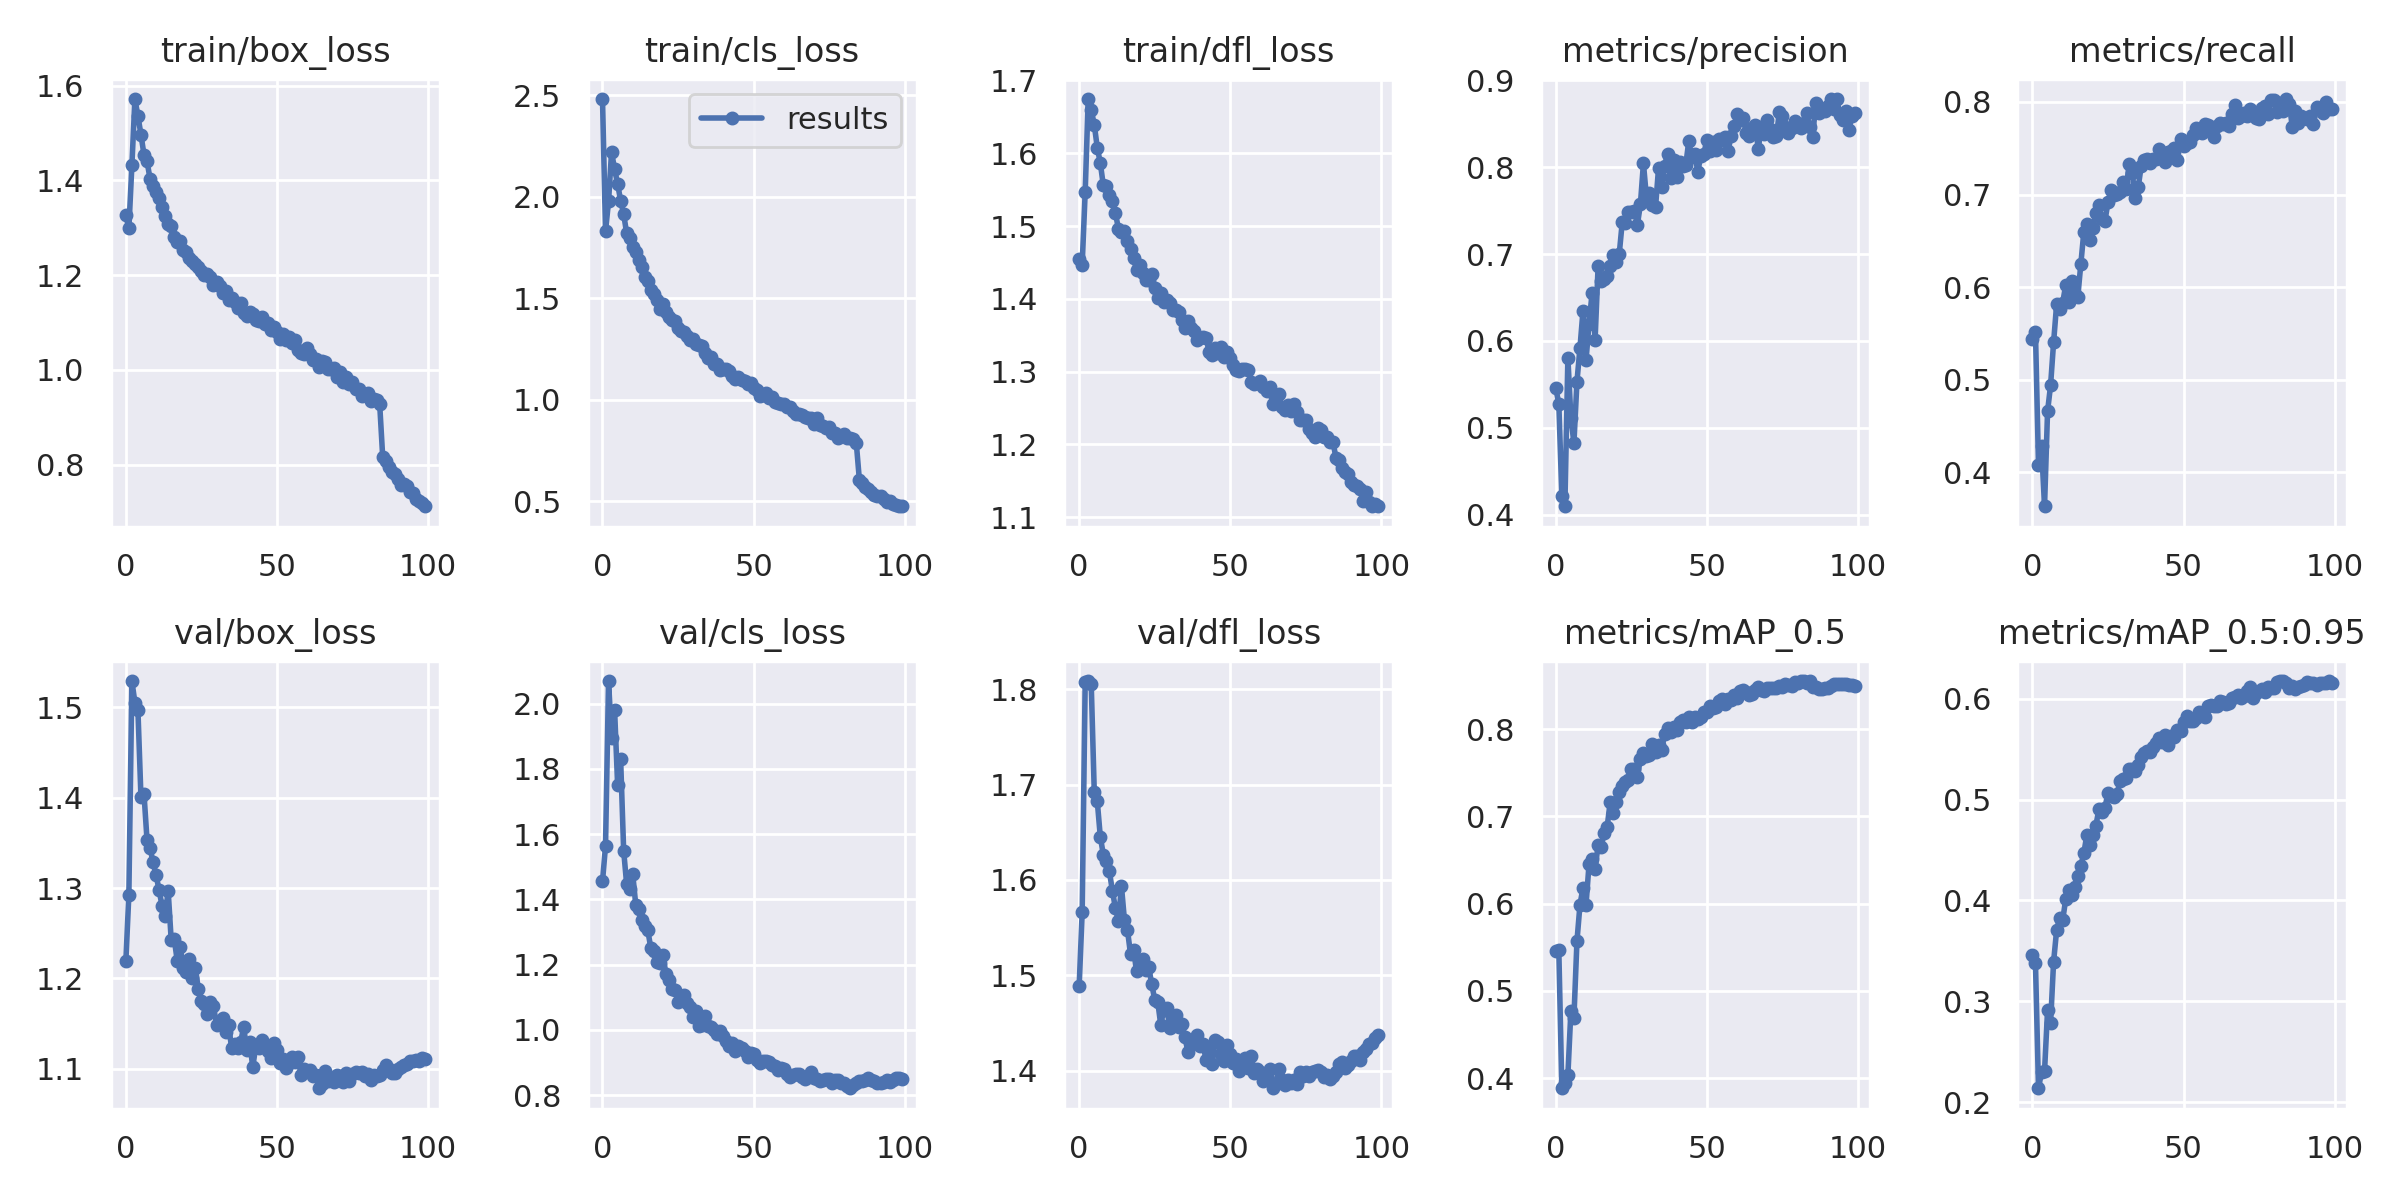

The file beside this chart, header and first rows:
epoch, train/box_loss, train/cls_loss, train/dfl_loss, metrics/precision, metrics/recall, metrics/mAP_0.5, metrics/mAP_0.5:0.95, val/box_loss, val/cls_loss, val/dfl_loss, x/lr0, x/lr1, x/lr2
0, 1.326, 2.482, 1.455, 0.5455, 0.5436, 0.5452, 0.3456, 1.219, 1.455, 1.488, 0.07004, 0.003328, 0.003328
1, 1.299, 1.831, 1.447, 0.5279, 0.5515, 0.5466, 0.3377, 1.293, 1.563, 1.566, 0.03998, 0.006596, 0.006596
2, 1.432, 1.977, 1.547, 0.4214, 0.4077, 0.3886, 0.2138, 1.529, 2.069, 1.808, 0.009847, 0.009797, 0.009797
3, 1.572, 2.221, 1.674, 0.4098, 0.4283, 0.3943, 0.2297, 1.505, 1.895, 1.809, 0.009703, 0.009703, 0.009703
4, 1.536, 2.136, 1.659, 0.5804, 0.3635, 0.4034, 0.2306, 1.497, 1.981, 1.805, 0.009703, 0.009703, 0.009703
5, 1.497, 2.064, 1.639, 0.5114, 0.4659, 0.4776, 0.291, 1.401, 1.752, 1.693, 0.009604, 0.009604, 0.009604
6, 1.454, 1.981, 1.608, 0.4826, 0.4941, 0.4695, 0.2786, 1.405, 1.829, 1.683, 0.009505, 0.009505, 0.009505
7, 1.441, 1.915, 1.587, 0.5531, 0.5406, 0.5569, 0.3393, 1.353, 1.55, 1.645, 0.009406, 0.009406, 0.009406
8, 1.403, 1.819, 1.556, 0.592, 0.5814, 0.5987, 0.3704, 1.345, 1.446, 1.627, 0.009307, 0.009307, 0.009307
9, 1.387, 1.796, 1.554, 0.6347, 0.5762, 0.6183, 0.3825, 1.328, 1.432, 1.619, 0.009208, 0.009208, 0.009208
10, 1.377, 1.754, 1.543, 0.5778, 0.5832, 0.5987, 0.3801, 1.315, 1.478, 1.609, 0.009109, 0.009109, 0.009109
11, 1.362, 1.729, 1.535, 0.6196, 0.6021, 0.6452, 0.4012, 1.298, 1.384, 1.589, 0.00901, 0.00901, 0.00901
12, 1.343, 1.687, 1.518, 0.6547, 0.5843, 0.6513, 0.4104, 1.28, 1.372, 1.57, 0.008911, 0.008911, 0.008911
13, 1.324, 1.656, 1.496, 0.6013, 0.6068, 0.64, 0.4049, 1.269, 1.336, 1.557, 0.008812, 0.008812, 0.008812
14, 1.308, 1.605, 1.491, 0.6856, 0.5927, 0.6671, 0.4136, 1.297, 1.32, 1.593, 0.008713, 0.008713, 0.008713
15, 1.304, 1.587, 1.493, 0.6687, 0.5893, 0.6648, 0.4245, 1.243, 1.305, 1.557, 0.008614, 0.008614, 0.008614
16, 1.28, 1.541, 1.479, 0.6713, 0.6247, 0.6811, 0.4343, 1.244, 1.25, 1.547, 0.008515, 0.008515, 0.008515
17, 1.269, 1.523, 1.468, 0.6745, 0.6596, 0.688, 0.4467, 1.22, 1.243, 1.522, 0.008416, 0.008416, 0.008416
18, 1.271, 1.49, 1.456, 0.6861, 0.6683, 0.7165, 0.4649, 1.235, 1.209, 1.527, 0.008317, 0.008317, 0.008317
19, 1.253, 1.448, 1.44, 0.6993, 0.6513, 0.7043, 0.4551, 1.212, 1.205, 1.504, 0.008218, 0.008218, 0.008218
20, 1.248, 1.469, 1.447, 0.6914, 0.6635, 0.7164, 0.4645, 1.207, 1.228, 1.515, 0.008119, 0.008119, 0.008119
21, 1.237, 1.43, 1.435, 0.7002, 0.6806, 0.7281, 0.4742, 1.221, 1.171, 1.517, 0.00802, 0.00802, 0.00802
22, 1.229, 1.405, 1.426, 0.737, 0.6888, 0.7347, 0.4904, 1.2, 1.153, 1.505, 0.007921, 0.007921, 0.007921
23, 1.223, 1.394, 1.426, 0.736, 0.6734, 0.7394, 0.4875, 1.211, 1.126, 1.509, 0.007822, 0.007822, 0.007822
24, 1.217, 1.387, 1.434, 0.7487, 0.6716, 0.7415, 0.4919, 1.188, 1.122, 1.491, 0.007723, 0.007723, 0.007723
25, 1.209, 1.354, 1.414, 0.7483, 0.6918, 0.7545, 0.5069, 1.175, 1.087, 1.474, 0.007624, 0.007624, 0.007624
26, 1.201, 1.339, 1.401, 0.7497, 0.7047, 0.7539, 0.5038, 1.172, 1.095, 1.472, 0.007525, 0.007525, 0.007525
27, 1.203, 1.336, 1.408, 0.7336, 0.6992, 0.7456, 0.5022, 1.161, 1.106, 1.448, 0.007426, 0.007426, 0.007426
28, 1.197, 1.315, 1.396, 0.7572, 0.7011, 0.7658, 0.5058, 1.174, 1.083, 1.463, 0.007327, 0.007327, 0.007327
29, 1.18, 1.294, 1.398, 0.8044, 0.7033, 0.7732, 0.5184, 1.17, 1.07, 1.466, 0.007228, 0.007228, 0.007228
30, 1.187, 1.298, 1.394, 0.7651, 0.7133, 0.769, 0.5201, 1.148, 1.041, 1.444, 0.007129, 0.007129, 0.007129
31, 1.177, 1.274, 1.385, 0.7697, 0.7062, 0.7704, 0.5214, 1.153, 1.058, 1.454, 0.00703, 0.00703, 0.00703
32, 1.161, 1.27, 1.385, 0.7565, 0.7328, 0.7828, 0.5298, 1.156, 1.011, 1.458, 0.006931, 0.006931, 0.006931
33, 1.165, 1.267, 1.383, 0.7536, 0.7238, 0.7739, 0.5298, 1.14, 1.015, 1.445, 0.006832, 0.006832, 0.006832
34, 1.147, 1.228, 1.371, 0.7988, 0.6964, 0.7817, 0.5283, 1.149, 1.042, 1.449, 0.006733, 0.006733, 0.006733
35, 1.151, 1.205, 1.36, 0.7765, 0.708, 0.7763, 0.5339, 1.123, 1.012, 1.435, 0.006634, 0.006634, 0.006634
36, 1.143, 1.209, 1.369, 0.8015, 0.7309, 0.7941, 0.5422, 1.127, 1.009, 1.42, 0.006535, 0.006535, 0.006535
37, 1.13, 1.175, 1.36, 0.8155, 0.7371, 0.8007, 0.5465, 1.123, 0.9986, 1.428, 0.006436, 0.006436, 0.006436
38, 1.141, 1.176, 1.356, 0.7872, 0.7387, 0.7969, 0.5484, 1.13, 0.9879, 1.431, 0.006337, 0.006337, 0.006337
39, 1.12, 1.148, 1.344, 0.8084, 0.734, 0.8019, 0.5475, 1.146, 0.998, 1.438, 0.006238, 0.006238, 0.006238
40, 1.114, 1.15, 1.346, 0.7881, 0.7379, 0.7986, 0.5517, 1.12, 0.9824, 1.426, 0.006139, 0.006139, 0.006139
41, 1.122, 1.152, 1.347, 0.8055, 0.7388, 0.8079, 0.5561, 1.129, 0.9673, 1.427, 0.00604, 0.00604, 0.00604
42, 1.117, 1.142, 1.346, 0.8009, 0.7488, 0.8102, 0.5611, 1.102, 0.9505, 1.411, 0.005941, 0.005941, 0.005941
43, 1.106, 1.116, 1.328, 0.802, 0.7445, 0.8079, 0.5574, 1.125, 0.9587, 1.422, 0.005842, 0.005842, 0.005842
44, 1.103, 1.103, 1.322, 0.8298, 0.7352, 0.814, 0.5639, 1.123, 0.9351, 1.407, 0.005743, 0.005743, 0.005743
45, 1.112, 1.111, 1.332, 0.8113, 0.746, 0.8081, 0.5542, 1.131, 0.951, 1.432, 0.005644, 0.005644, 0.005644
46, 1.097, 1.096, 1.326, 0.8145, 0.7475, 0.814, 0.5631, 1.126, 0.9454, 1.43, 0.005545, 0.005545, 0.005545
47, 1.099, 1.091, 1.333, 0.7948, 0.75, 0.8116, 0.5616, 1.12, 0.9343, 1.417, 0.005446, 0.005446, 0.005446
48, 1.085, 1.079, 1.32, 0.8133, 0.7368, 0.8138, 0.569, 1.112, 0.9185, 1.41, 0.005347, 0.005347, 0.005347
49, 1.09, 1.085, 1.326, 0.8154, 0.7599, 0.8195, 0.568, 1.128, 0.9299, 1.427, 0.005248, 0.005248, 0.005248
50, 1.08, 1.059, 1.318, 0.8316, 0.7529, 0.8201, 0.577, 1.121, 0.9265, 1.418, 0.005149, 0.005149, 0.005149
51, 1.066, 1.046, 1.308, 0.8191, 0.7558, 0.8267, 0.5824, 1.106, 0.9088, 1.407, 0.00505, 0.00505, 0.00505
52, 1.076, 1.019, 1.302, 0.8287, 0.7565, 0.8238, 0.578, 1.111, 0.8986, 1.412, 0.004951, 0.004951, 0.004951
53, 1.063, 1.025, 1.3, 0.8197, 0.7643, 0.8255, 0.5775, 1.1, 0.9062, 1.4, 0.004852, 0.004852, 0.004852
54, 1.069, 1.035, 1.303, 0.8319, 0.7719, 0.8318, 0.5808, 1.107, 0.905, 1.403, 0.004753, 0.004753, 0.004753
55, 1.057, 1.008, 1.304, 0.8315, 0.7678, 0.8347, 0.5872, 1.113, 0.9005, 1.413, 0.004654, 0.004654, 0.004654
56, 1.063, 1.015, 1.302, 0.8348, 0.7667, 0.8286, 0.5837, 1.107, 0.8937, 1.403, 0.004555, 0.004555, 0.004555
57, 1.042, 0.9883, 1.286, 0.818, 0.7767, 0.8343, 0.5818, 1.113, 0.8896, 1.415, 0.004456, 0.004456, 0.004456
58, 1.037, 0.9837, 1.284, 0.8362, 0.7752, 0.8333, 0.5926, 1.093, 0.8787, 1.397, 0.004357, 0.004357, 0.004357
59, 1.033, 0.98, 1.285, 0.8468, 0.7728, 0.8387, 0.5932, 1.1, 0.8849, 1.402, 0.004258, 0.004258, 0.004258
... 40 more rows
